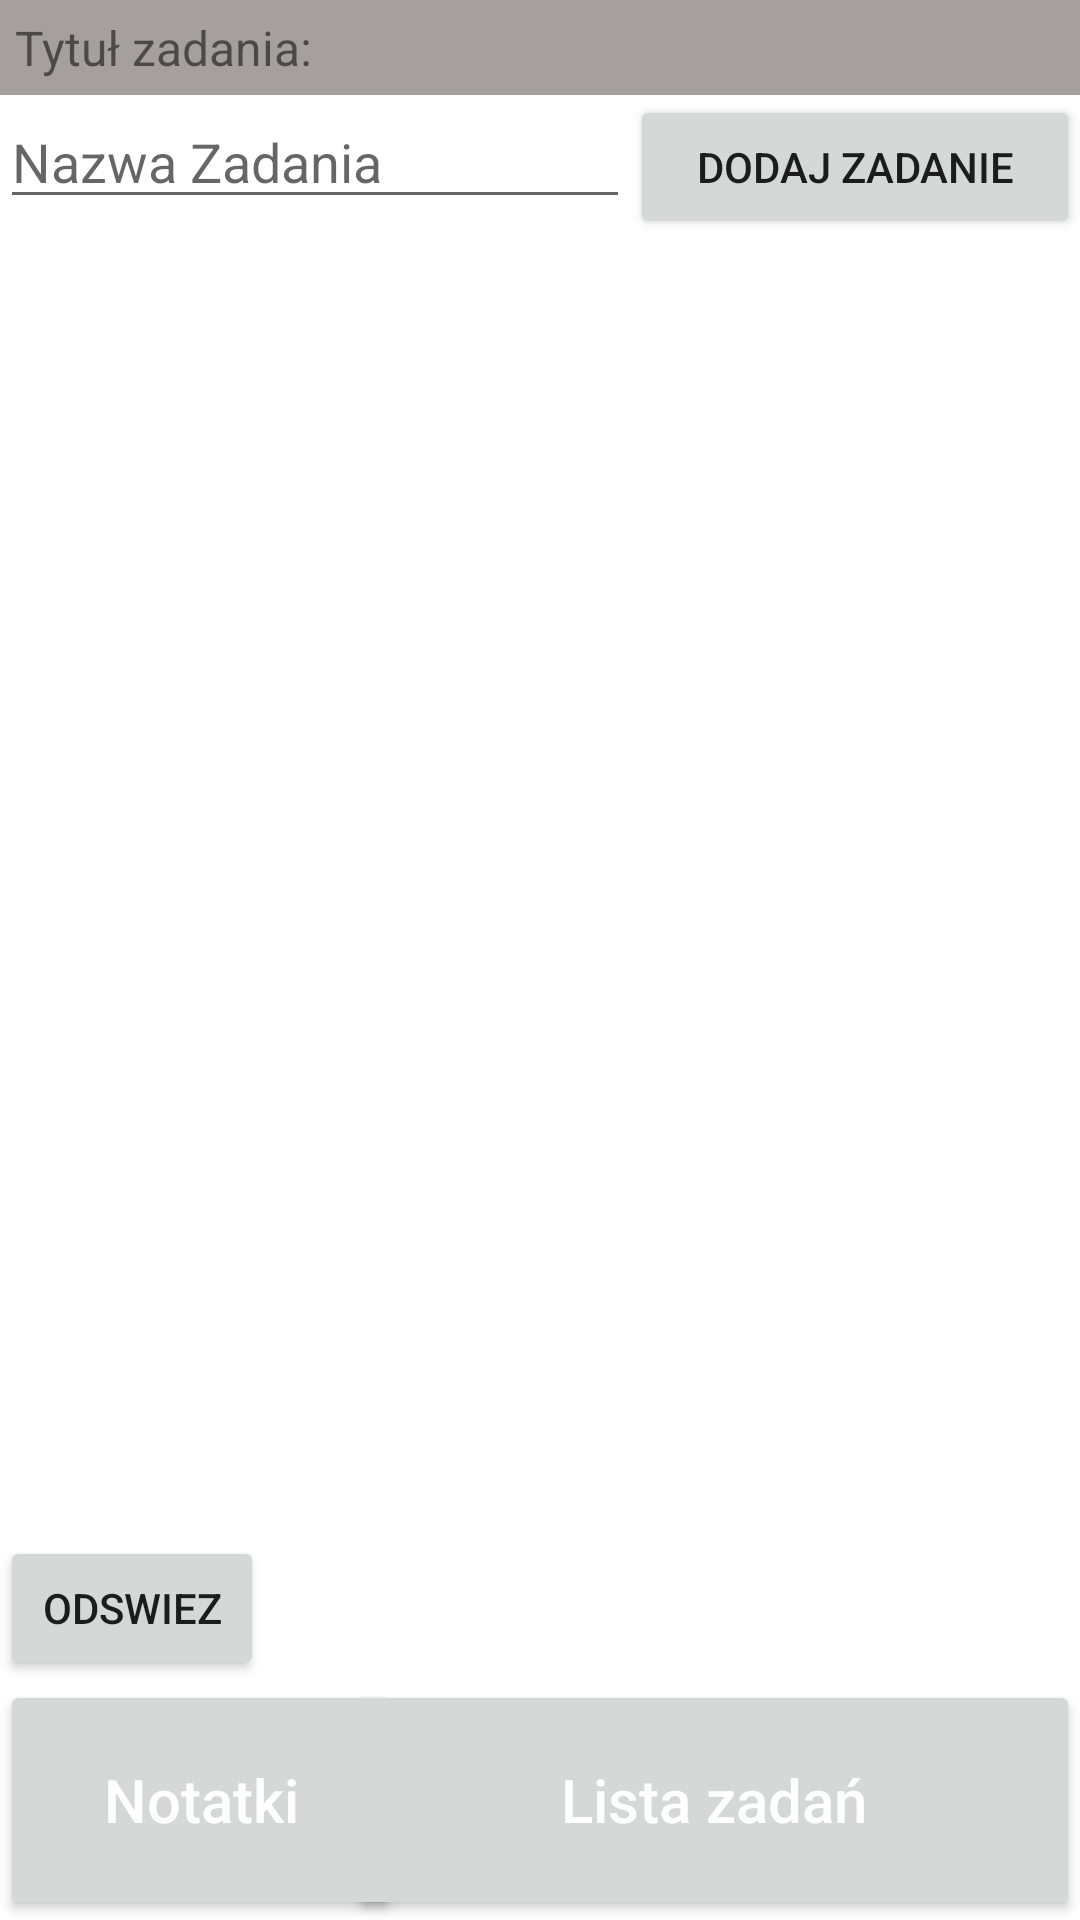

Android layout source for this screen:
<!-- AndroidManifest.xml: application theme Theme.QuestBook -->
<!-- res/layout/activity_quest.xml -->
<?xml version="1.0" encoding="utf-8"?>
<LinearLayout xmlns:android="http://schemas.android.com/apk/res/android"
    xmlns:app="http://schemas.android.com/apk/res-auto"
    xmlns:tools="http://schemas.android.com/tools"
    android:layout_width="match_parent"
    android:layout_height="match_parent"
    tools:context=".activity.QuestActivity"
    android:orientation="vertical">

    <TextView
        android:id="@+id/questNameTask"
        android:layout_width="match_parent"
        android:layout_height="wrap_content"
        android:background="#A69F9F"
        android:padding="5dp"
        android:text="@string/tytulZadania"
        android:textSize="16sp"/>

    <LinearLayout
        android:layout_width="match_parent"
        android:layout_height="wrap_content"
        android:orientation="horizontal">

        <EditText
            android:id="@+id/taskName"
            android:layout_width="wrap_content"
            android:layout_height="wrap_content"
            android:ems="10"
            android:inputType="textPersonName"
            android:hint="@string/nazwaZadania"/>

        <Button
            android:id="@+id/addQuestBT"
            android:layout_width="wrap_content"
            android:layout_height="wrap_content"
            android:layout_weight="1"
            android:text="@string/dodaj" />
    </LinearLayout>

    <androidx.recyclerview.widget.RecyclerView
        android:id="@+id/recyclerViewQuest"
        android:layout_width="match_parent"
        android:layout_height="wrap_content"
        android:layout_marginTop="5dp"
        android:layout_marginBottom="20dp"
        android:layout_marginEnd="10dp"
        android:layout_marginStart="10dp"
        android:layout_weight="1">

    </androidx.recyclerview.widget.RecyclerView>

    <Button
        android:id="@+id/refreshBT"
        android:layout_width="wrap_content"
        android:layout_height="wrap_content"
        android:text="@string/odswiez" />

    <androidx.constraintlayout.widget.ConstraintLayout
        android:layout_width="match_parent"
        android:layout_height="wrap_content">

        <Button
            android:id="@+id/notesBTtask"
            android:layout_width="134dp"
            android:layout_height="80dp"
            android:layout_gravity="right"
            android:layout_weight="1"
            android:gravity="center"
            android:onClick="goNote"
            android:text="@string/notatki"
            android:textAllCaps="false"
            android:textColor="#FFFF"
            android:textSize="20sp"
            app:layout_constraintBottom_toBottomOf="parent"
            app:layout_constraintEnd_toStartOf="@+id/questsBTquest"
            app:layout_constraintStart_toStartOf="parent"
            app:layout_constraintTop_toTopOf="parent"
            app:layout_constraintVertical_bias="1.0" />

        <Button
            android:id="@+id/questsBTtask"
            android:layout_width="match_parent"
            android:layout_height="80dp"
            android:layout_gravity="right"
            android:layout_marginStart="116dp"
            android:layout_weight="1"
            android:gravity="center"
            android:onClick="goQuest"
            android:text="@string/lista"
            android:textAllCaps="false"
            android:textColor="#FFFF"
            android:textSize="20sp"
            app:layout_constraintBottom_toBottomOf="parent"
            app:layout_constraintStart_toStartOf="parent" />

    </androidx.constraintlayout.widget.ConstraintLayout>
</LinearLayout>
<!-- resources referenced by this layout -->
<resources>
  <string name="dodaj">Dodaj zadanie</string>
  <string name="lista">Lista zadań</string>
  <string name="nazwaZadania">Nazwa Zadania</string>
  <string name="notatki">Notatki</string>
  <string name="odswiez">Odswiez</string>
  <string name="tytulZadania">Tytuł zadania: </string>
  <style name="Theme.QuestBook" parent="Theme.MaterialComponents.DayNight.NoActionBar">
          
          <item name="colorPrimary">@color/purple_500</item>
          <item name="colorPrimaryVariant">@color/purple_700</item>
          <item name="colorOnPrimary">@color/white</item>
          
          <item name="colorSecondary">@color/teal_200</item>
          <item name="colorSecondaryVariant">@color/teal_700</item>
          <item name="colorOnSecondary">@color/black</item>
          
          <item name="android:statusBarColor" tools:targetApi="l">?attr/colorPrimaryVariant</item>
          
      </style>
  <!-- not gathered from this repository: default colours our renderer supplied (Android Studio template values) -->
  <color name="purple_500">#FF6200EE</color>
  <color name="purple_700">#FF3700B3</color>
  <color name="teal_200">#FF03DAC5</color>
  <color name="teal_700">#FF018786</color>
  <color name="black">#FF000000</color>
  <color name="white">#FFFFFFFF</color>
</resources>
